Run: headless pygame with SDL's dummy video driver; simulated clock (each Clock.tick advances the game by its frame time, no real sleeping); random seed 0; keys injected as events and as key.get_pressed() state; no mouse input.
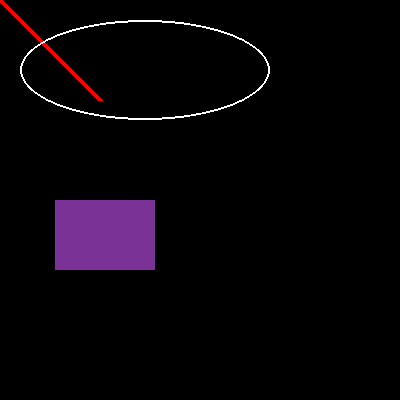
Frame 1 of 4 · flips 1–60 · no input
Frame 2 of 4 · flips 61–180 · tapped SPACE, RETURN · held RIGHT (→), D · screen unchanged from frame 1, image omitted
Frame 3 of 4 · flips 181–300 · held DOWN (↓), S · screen unchanged from frame 2, image omitted
Frame 4 of 4 · flips 301–420 · held LEFT (←), A, UP (↑), W · screen unchanged from frame 3, image omitted

The pygame program that drew these frames:

#Imports.
import pygame;

#Initialisation and set up. 
pygame.init();

#Window variables
windowHeight = 400;
windowWidth = 400;

#Window set-up.
window = pygame.display.set_mode((windowHeight, windowWidth));
pygame.display.set_caption('PyGame');

#Program loop. 
runGame = True;
clock = pygame.time.Clock(); #Is used to control how fast the screen updates.

#Colour variables. 
black = (0, 0, 0);
white = (255, 255, 255);
green = (0, 255, 0);
red = (255, 0, 0);
blue = (0, 0, 255);
purple = (123, 50, 150);


#Loop.
while runGame:
    for event in pygame.event.get():
        if event.type == pygame.QUIT:
            runGame = False;

    #Drawing code. 
    #Clears the screen to black. 
    window.fill(black);

    #Drawing different shapes and lines. 
    pygame.draw.rect(window, purple, [55, 200, 100, 70], 0);
    pygame.draw.line(window, red, [0, 0], [100, 100], 5);
    pygame.draw.ellipse(window, white, [20,20,250,100], 2);



    #Updates the screen with what is drawn. 
    pygame.display.flip();

    #Limits to 60 frames per second. 
    clock.tick(60);

#Closes the game when the program exits the loop. 
pygame.quit;
